3-way image classification set "processed" from GitHub (pluto311207/Smart_Trash_Bin_AI-AIvsArduino-); label vocabulary: metal, paper, plastic.

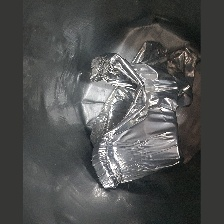
Label: metal

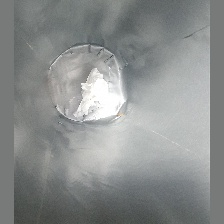
Label: paper

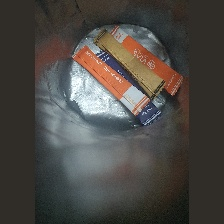
Label: paper

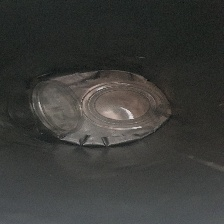
Label: plastic

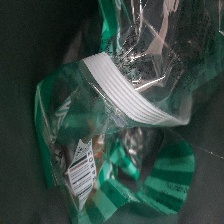
Label: plastic

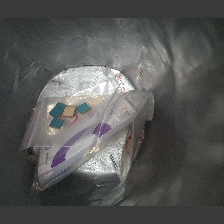
Label: plastic
